Run: headless pygame with SDL's dummy video driver; simulated clock (each Clock.tick advances the game by its frame time, no real sleeping); random seed 0; keys injected as events and as key.get_pressed() state; no mouse input.
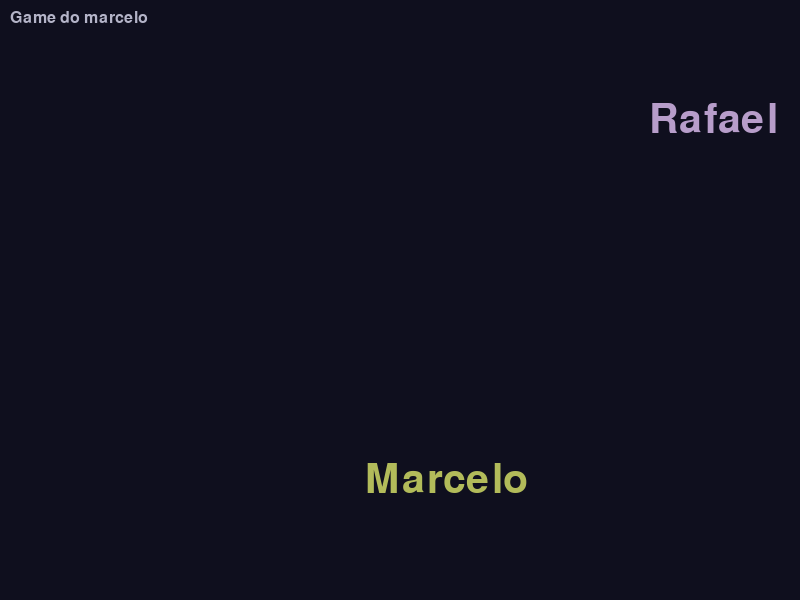
Frame 1 of 4 · flips 1–60 · no input
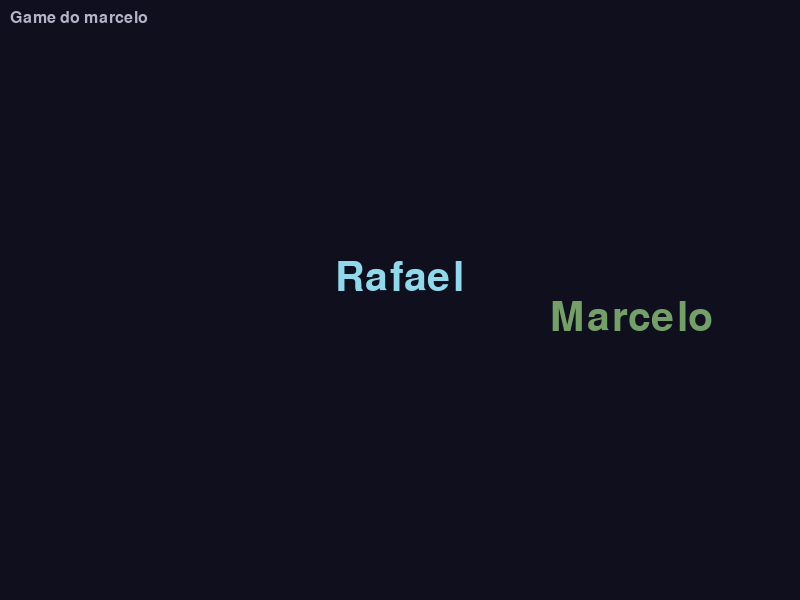
Frame 2 of 4 · flips 61–180 · tapped SPACE, RETURN · held RIGHT (→), D
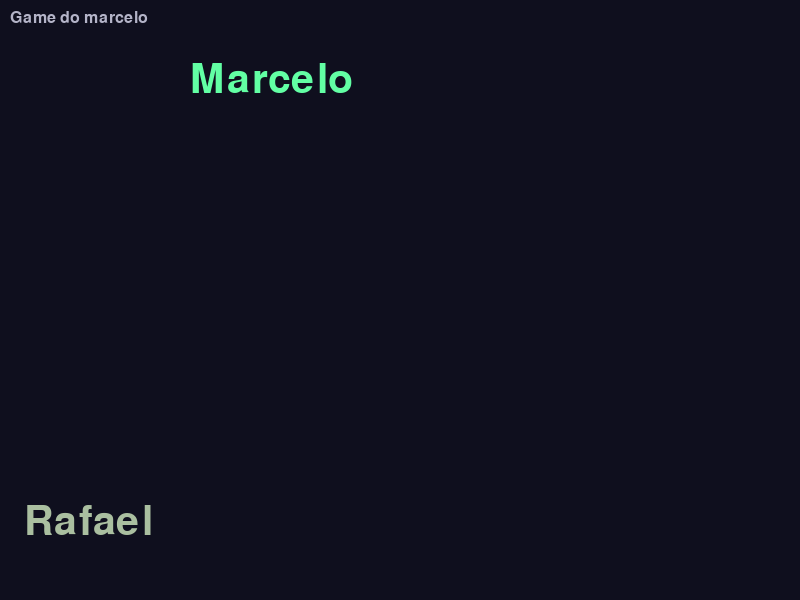
Frame 3 of 4 · flips 181–300 · held DOWN (↓), S
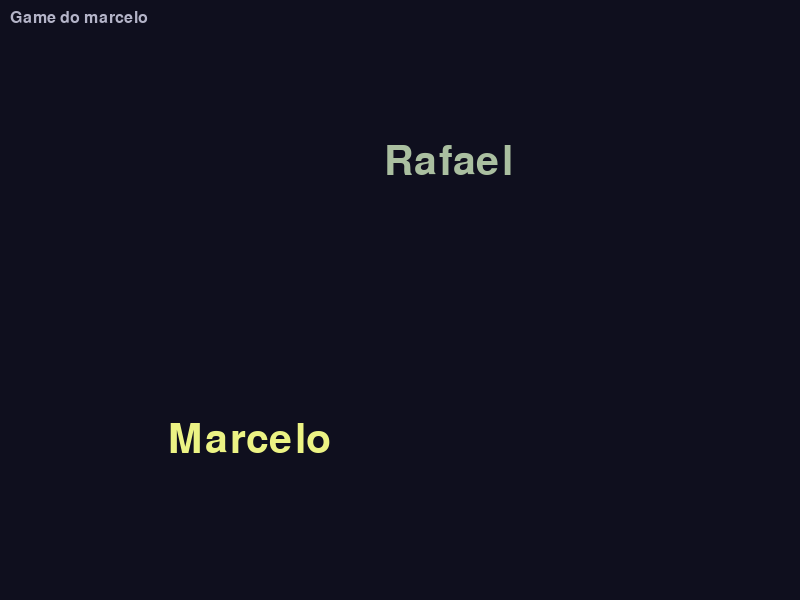
Frame 4 of 4 · flips 301–420 · held LEFT (←), A, UP (↑), W

The pygame program that drew these frames:

import pygame
import sys
import random

pygame.init()

WIDTH = 800
HEIGHT = 600
screen = pygame.display.set_mode((WIDTH, HEIGHT))
pygame.display.set_caption("DvD do Marcelo")

DARK_BG = (15, 15, 30)
FONT_SIZE = 60
font = pygame.font.SysFont(None, FONT_SIZE)
small_font = pygame.font.SysFont(None, 24)


def random_color():
    return (
        random.randint(80, 255),
        random.randint(80, 255),
        random.randint(80, 255),
    )


def random_velocity(speed=3):
    return speed * random.choice([-1, 1]), speed * random.choice([-1, 1])


class NameObject:
    def __init__(self, name, x, y):
        self.name = name
        self.color = random_color()
        self.surface = font.render(self.name, True, self.color)
        self.rect = self.surface.get_rect(center=(x, y))
        self.vx, self.vy = random_velocity()

    def recolor(self):
        self.color = random_color()
        self.surface = font.render(self.name, True, self.color)

    def update(self):
        self.rect.x += self.vx
        self.rect.y += self.vy

        if self.rect.right >= WIDTH:
            self.rect.right = WIDTH
            self.vx = -abs(self.vx)
            self.recolor()
        elif self.rect.left <= 0:
            self.rect.left = 0
            self.vx = abs(self.vx)
            self.recolor()

        if self.rect.bottom >= HEIGHT:
            self.rect.bottom = HEIGHT
            self.vy = -abs(self.vy)
            self.recolor()
        elif self.rect.top <= 0:
            self.rect.top = 0
            self.vy = abs(self.vy)
            self.recolor()

    def draw(self, surface):
        surface.blit(self.surface, self.rect)


def handle_collisions(objects):
    for i in range(len(objects)):
        for j in range(i + 1, len(objects)):
            a = objects[i]
            b = objects[j]
            if a.rect.colliderect(b.rect):
                a.vx, b.vx = b.vx, a.vx
                a.vy, b.vy = b.vy, a.vy
                a.rect.x += a.vx
                a.rect.y += a.vy
                b.rect.x += b.vx
                b.rect.y += b.vy
                a.recolor()
                b.recolor()


objects = [
    NameObject("Marcelo", WIDTH // 3, HEIGHT // 2),
    NameObject("Rafael", 2 * WIDTH // 3, HEIGHT // 2),
]

clock = pygame.time.Clock()

running = True
while running:
    clock.tick(60)

    for event in pygame.event.get():
        if event.type == pygame.QUIT:
            running = False
        if event.type == pygame.KEYDOWN and event.key == pygame.K_ESCAPE:
            running = False

    screen.fill(DARK_BG)

    for obj in objects:
        obj.update()

    handle_collisions(objects)

    for obj in objects:
        obj.draw(screen)

    hud = small_font.render("Game do marcelo", True, (180, 180, 200))
    screen.blit(hud, (10, 10))

    pygame.display.flip()

pygame.quit()
sys.exit()
